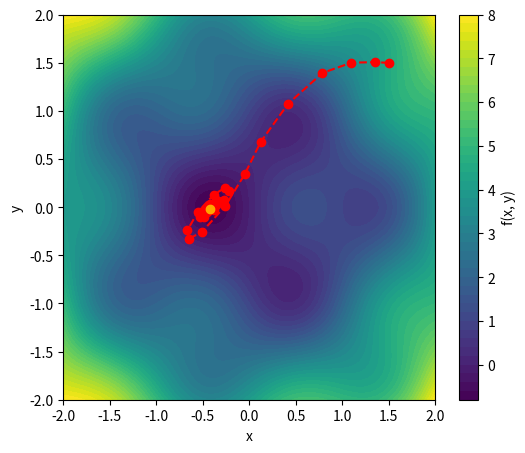

Reproduce this figure in Python.
import numpy as np
import matplotlib.pyplot as plt

# Define a function with two parameters
def f(x, y):
    return np.sin(np.pi*x) * np.cos(np.pi*y) + (x**2 + y**2)

# Partial derivatives
def df_dx(x, y):
    return np.pi * np.cos(np.pi*x) * np.cos(np.pi*y) + 2*x

def df_dy(x, y):
    return -np.pi * np.sin(np.pi*x) * np.sin(np.pi*y) + 2*y

# Gradient descent with momentum implementation
def gradient_descent_momentum(learning_rate=0.05, max_iter=50, x_init=1.5, y_init=1.5, momentum=0.8):
    x, y = x_init, y_init  # Initial guess
    velocity_x, velocity_y = 0, 0  # Initialize velocities
    history = [(x, y)]  # Store descent path
    
    for _ in range(max_iter):
        grad_x = df_dx(x, y)  # Compute gradient
        grad_y = df_dy(x, y)
        
        # Update velocities with momentum
        velocity_x = momentum * velocity_x - learning_rate * grad_x
        velocity_y = momentum * velocity_y - learning_rate * grad_y
        
        # Update positions
        x += velocity_x
        y += velocity_y
        
        history.append((x, y))
        
        # Stop if gradient is small
        if np.sqrt(grad_x**2 + grad_y**2) < 1e-5:
            break
    
    return history

# Run gradient descent
history = gradient_descent_momentum()

# Plot function landscape and descent path
x_vals = np.linspace(-2, 2, 100)
y_vals = np.linspace(-2, 2, 100)
X, Y = np.meshgrid(x_vals, y_vals)
Z = f(X, Y)

# Find the indices of the minimum value
min_index = np.unravel_index(np.argmin(Z), Z.shape)
min_x = X[min_index]
min_y = Y[min_index]
min_value = Z[min_index]
print(f"Minimum value of f(x, y) is {min_value} at coordinates ({min_x}, {min_y})")

plt.figure(figsize=(6, 5))
plt.contourf(X, Y, Z, levels=50, cmap='viridis')
plt.colorbar(label='f(x, y)')

# Plot descent path
history_x = [point[0] for point in history]
history_y = [point[1] for point in history]
history_z = [f(x, y) for x, y in history]
plt.plot(history_x, history_y, color='red', marker='o', linestyle='dashed', label='Descent path')
plt.plot([min_x], [min_y], color='orange', marker='o')

plt.xlabel('x')
plt.ylabel('y')
# plt.legend()
# plt.title('Gradient Descent on f(x, y)')
plt.savefig("gradient_momentum.pdf",
            bbox_inches='tight', 
            transparent=True,
            pad_inches=0)
# plt.show()
